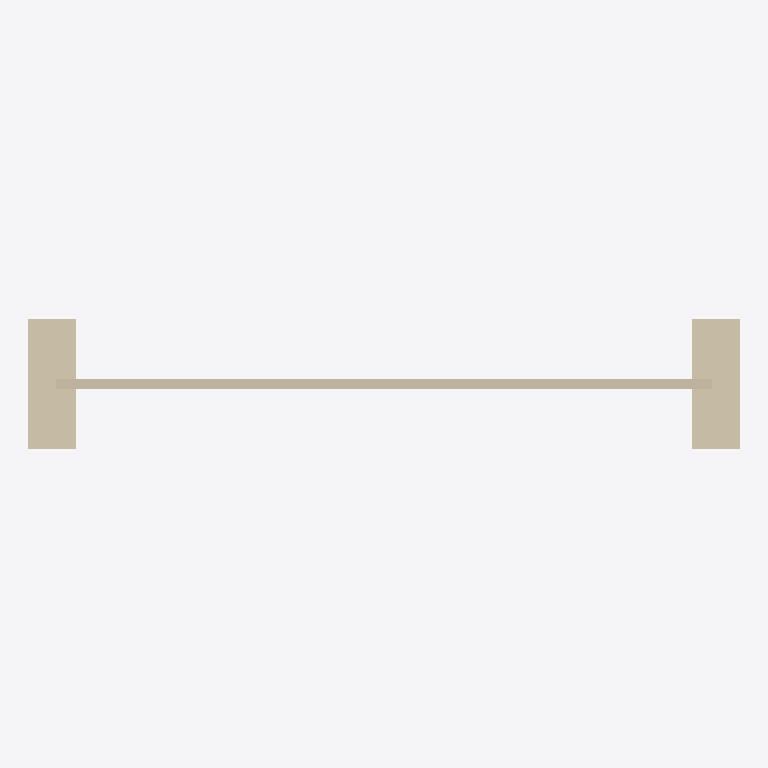
Plan cut of the same IFC building model at storey 'Port de Barcelona' (level 0.00 m, cut at 1.40 m), seen from above with north up, elements coloured by IFC class: 1 wall (beige). Cut surfaces are drawn darker.
Extent 3.3 m × 0.6 m × 1.9 m (x, y, z). Storeys (1): Port de Barcelona at 0.00 m. Elements (1): 1 IfcWall.

HEADER;
FILE_DESCRIPTION(('ViewDefinition [CoordinationView_V2.0]'),'2;1');
FILE_NAME('C:\\Users\\Andres (Ingreen)\\AppData\\Local\\Packages\\48598BIMMars.313206BE35C6','',(''),(''),'','','');
FILE_SCHEMA(('IFC2X3'));
ENDSEC;
DATA;
#50=IFCPROJECT('0dmdwsXKz5CvxXqNAUKCiX',$,'Port de Barcelona',$,$,'Nombre de proyecto','Estado de proyecto',(#16),#51);
#8=IFCSITE('0dmdwsXKz5CvxXqNAUKCiZ',$,'Port de Barcelona',$,'',#3,$,$,.ELEMENT.,(40,25,13,9643),(-3,-42,-20,-772056),0.0,$,$);
#1=IFCBUILDING('0dmdwsXKz5CvxXqNAUKCiW',$,'',$,$,#2,$,'',.ELEMENT.,$,$,$);
#6=IFCBUILDINGSTOREY('0dmdwsXKz5CvxXqN9Xhpx_',$,'Port de Barcelona',$,$,#7,$,'Port de Barcelona',.ELEMENT.,0.0);
#9=IFCWALL('1Z$byIr3vDS8zLRrp9V3yq',$,'APBCN-URB-CER-Cerramiento_Vallado_Obra:APBCN-URB-CER-Cerramiento_Vallado_Obra:136416',$,'APBCN-URB-CER-Cerramiento_Vallado_Obra:APBCN-URB-CER-Cerramiento_Vallado_Obra:137211',#10,#13,'136416');
ENDSEC;
